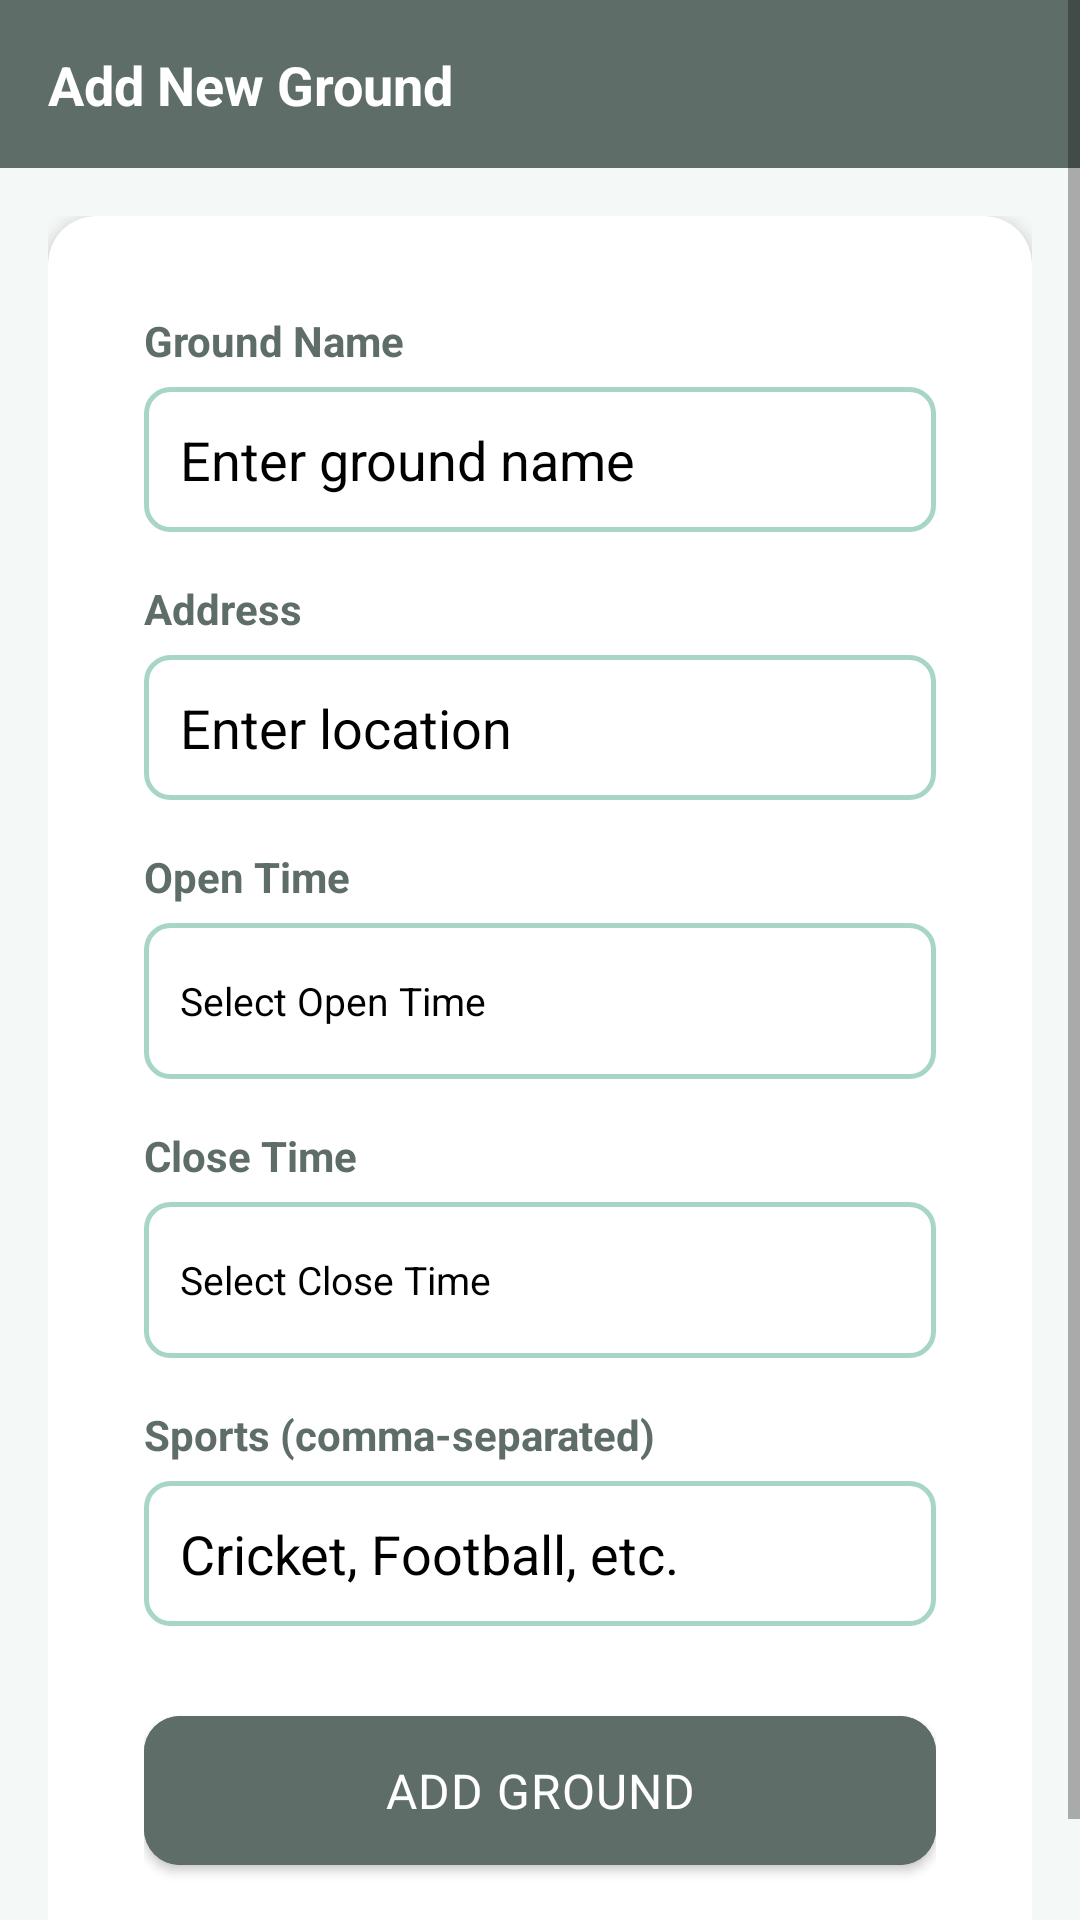

The Android layout XML behind this screen, and the referenced resources:
<!-- AndroidManifest.xml: application theme Theme.KreedaAnkana -->
<!-- res/layout/fragment_add_ground.xml -->
<?xml version="1.0" encoding="utf-8"?>
<ScrollView xmlns:android="http://schemas.android.com/apk/res/android"
    xmlns:app="http://schemas.android.com/apk/res-auto"
    android:layout_width="match_parent"
    android:layout_height="match_parent"
    android:background="@color/light_background"
    android:fillViewport="true">

    <LinearLayout
        android:layout_width="match_parent"
        android:layout_height="wrap_content"
        android:orientation="vertical">

        <LinearLayout
            android:layout_width="match_parent"
            android:layout_height="56dp"
            android:background="@color/dark_slate"
            android:gravity="center_vertical"
            android:padding="@dimen/spacing_md">
            <TextView android:layout_width="wrap_content" android:layout_height="wrap_content"
                android:text="Add New Ground" android:textColor="@color/white"
                android:textSize="18sp" android:textStyle="bold" />
        </LinearLayout>

        <LinearLayout
            android:layout_width="match_parent"
            android:layout_height="wrap_content"
            android:orientation="vertical"
            android:padding="@dimen/spacing_md">

            <androidx.cardview.widget.CardView
                android:layout_width="match_parent"
                android:layout_height="wrap_content"
                style="@style/KreedaCard">

                <LinearLayout
                    android:layout_width="match_parent"
                    android:layout_height="wrap_content"
                    android:orientation="vertical"
                    android:padding="@dimen/spacing_md">

                    <TextView
                        android:layout_width="match_parent"
                        android:layout_height="wrap_content"
                        android:text="Ground Name"
                        android:textColor="@color/dark_slate"
                        android:textSize="14sp"
                        android:textStyle="bold"
                        android:layout_marginBottom="6dp" />

                    <EditText
                        android:id="@+id/etGroundName"
                        android:layout_width="match_parent"
                        android:layout_height="wrap_content"
                        android:hint="Enter ground name"
                        android:textColorHint="@color/black"
                        android:inputType="text"
                        android:textColor="@color/black"
                        android:background="@drawable/edit_text_border"
                        android:layout_marginBottom="16dp" />

                    <TextView
                        android:layout_width="match_parent"
                        android:layout_height="wrap_content"
                        android:text="Address"
                        android:textColor="@color/dark_slate"
                        android:textSize="14sp"
                        android:textStyle="bold"
                        android:layout_marginBottom="6dp" />

                    <EditText
                        android:id="@+id/etGroundAddress"
                        android:layout_width="match_parent"
                        android:layout_height="wrap_content"
                        android:hint="Enter location"
                        android:textColorHint="@color/black"
                        android:inputType="text"
                        android:textColor="@color/black"
                        android:background="@drawable/edit_text_border"
                        android:layout_marginBottom="16dp" />

                    <TextView
                        android:layout_width="match_parent"
                        android:layout_height="wrap_content"
                        android:text="Open Time"
                        android:textColor="@color/dark_slate"
                        android:textSize="14sp"
                        android:textStyle="bold"
                        android:layout_marginBottom="6dp" />

                    <TextView
                        android:id="@+id/btnOpenTime"
                        android:layout_width="match_parent"
                        android:layout_height="52dp"
                        android:text="Select Open Time"
                        android:textColor="@color/black"
                        android:textSize="13sp"
                        android:gravity="center_vertical"
                        android:paddingStart="12dp"
                        android:background="@drawable/edit_text_border"
                        android:layout_marginBottom="16dp"
                        android:clickable="true"
                        android:focusable="true" />

                    <TextView
                        android:layout_width="match_parent"
                        android:layout_height="wrap_content"
                        android:text="Close Time"
                        android:textColor="@color/dark_slate"
                        android:textSize="14sp"
                        android:textStyle="bold"
                        android:layout_marginBottom="6dp" />

                    <TextView
                        android:id="@+id/btnCloseTime"
                        android:layout_width="match_parent"
                        android:layout_height="52dp"
                        android:text="Select Close Time"
                        android:textColor="@color/black"
                        android:textSize="13sp"
                        android:gravity="center_vertical"
                        android:paddingStart="12dp"
                        android:background="@drawable/edit_text_border"
                        android:layout_marginBottom="16dp"
                        android:clickable="true"
                        android:focusable="true" />

                    <TextView
                        android:layout_width="match_parent"
                        android:layout_height="wrap_content"
                        android:text="Sports (comma-separated)"
                        android:textColor="@color/dark_slate"
                        android:textSize="14sp"
                        android:textStyle="bold"
                        android:layout_marginBottom="6dp" />

                    <EditText
                        android:id="@+id/etGroundSports"
                        android:layout_width="match_parent"
                        android:layout_height="wrap_content"
                        android:hint="Cricket, Football, etc."
                        android:textColorHint="@color/black"
                        android:inputType="text"
                        android:textColor="@color/black"
                        android:background="@drawable/edit_text_border"
                        android:layout_marginBottom="24dp" />

                    <com.google.android.material.button.MaterialButton
                        android:id="@+id/btnAddGround"
                        style="@style/KreedaButton"
                        android:layout_width="match_parent"
                        android:layout_height="wrap_content"
                        android:text="Add Ground" />

                </LinearLayout>
            </androidx.cardview.widget.CardView>
        </LinearLayout>
    </LinearLayout>
</ScrollView>
<!-- resources referenced by this layout -->
<resources>
  <color name="black">#000000</color>
  <color name="dark_slate">#5F6D68</color>
  <color name="light_background">#F4F8F6</color>
  <color name="white">#FFFFFF</color>
  <dimen name="spacing_md">16dp</dimen>
  <!-- drawable edit_text_border (drawable) -->
  <?xml version="1.0" encoding="utf-8"?>
  <shape xmlns:android="http://schemas.android.com/apk/res/android">
      <solid android:color="@android:color/transparent" />
      <stroke
          android:width="1.5dp"
          android:color="@color/mint_green" />
      <corners android:radius="8dp" />
      <padding
          android:bottom="12dp"
          android:left="12dp"
          android:right="12dp"
          android:top="12dp" />
  </shape>
  <style name="KreedaButton" parent="Widget.MaterialComponents.Button">
          <item name="android:backgroundTint">@color/dark_slate</item>
          <item name="android:textColor">@color/white</item>
          <item name="cornerRadius">12dp</item>
          <item name="android:paddingTop">14dp</item>
          <item name="android:paddingBottom">14dp</item>
          <item name="android:textSize">16sp</item>
          <item name="android:letterSpacing">0.02</item>
      </style>
  <style name="KreedaCard" parent="Widget.MaterialComponents.CardView">
          <item name="cardCornerRadius">16dp</item>
          <item name="cardElevation">3dp</item>
          <item name="cardBackgroundColor">@color/card_surface</item>
          <item name="contentPadding">16dp</item>
      </style>
  <style name="Theme.KreedaAnkana" parent="Theme.MaterialComponents.DayNight.NoActionBar">
          <item name="colorPrimary">@color/dark_slate</item>
          <item name="colorPrimaryVariant">@color/dark_slate_dark</item>
          <item name="colorOnPrimary">@color/white</item>
          <item name="colorSecondary">@color/mint_green</item>
          <item name="colorSecondaryVariant">@color/mint_green</item>
          <item name="colorOnSecondary">@color/text_primary</item>
          <item name="android:colorBackground">@color/light_background</item>
          <item name="android:statusBarColor">@color/dark_slate</item>
          <item name="android:navigationBarColor">@color/white</item>
          <item name="android:windowLightStatusBar" tools:targetApi="23">false</item>
          <item name="android:fontFamily">sans-serif</item>
      </style>
  <color name="mint_green">#A7D6C6</color>
  <color name="card_surface">#FFFFFF</color>
  <color name="dark_slate_dark">#4A5854</color>
  <color name="text_primary">#1A2421</color>
</resources>
